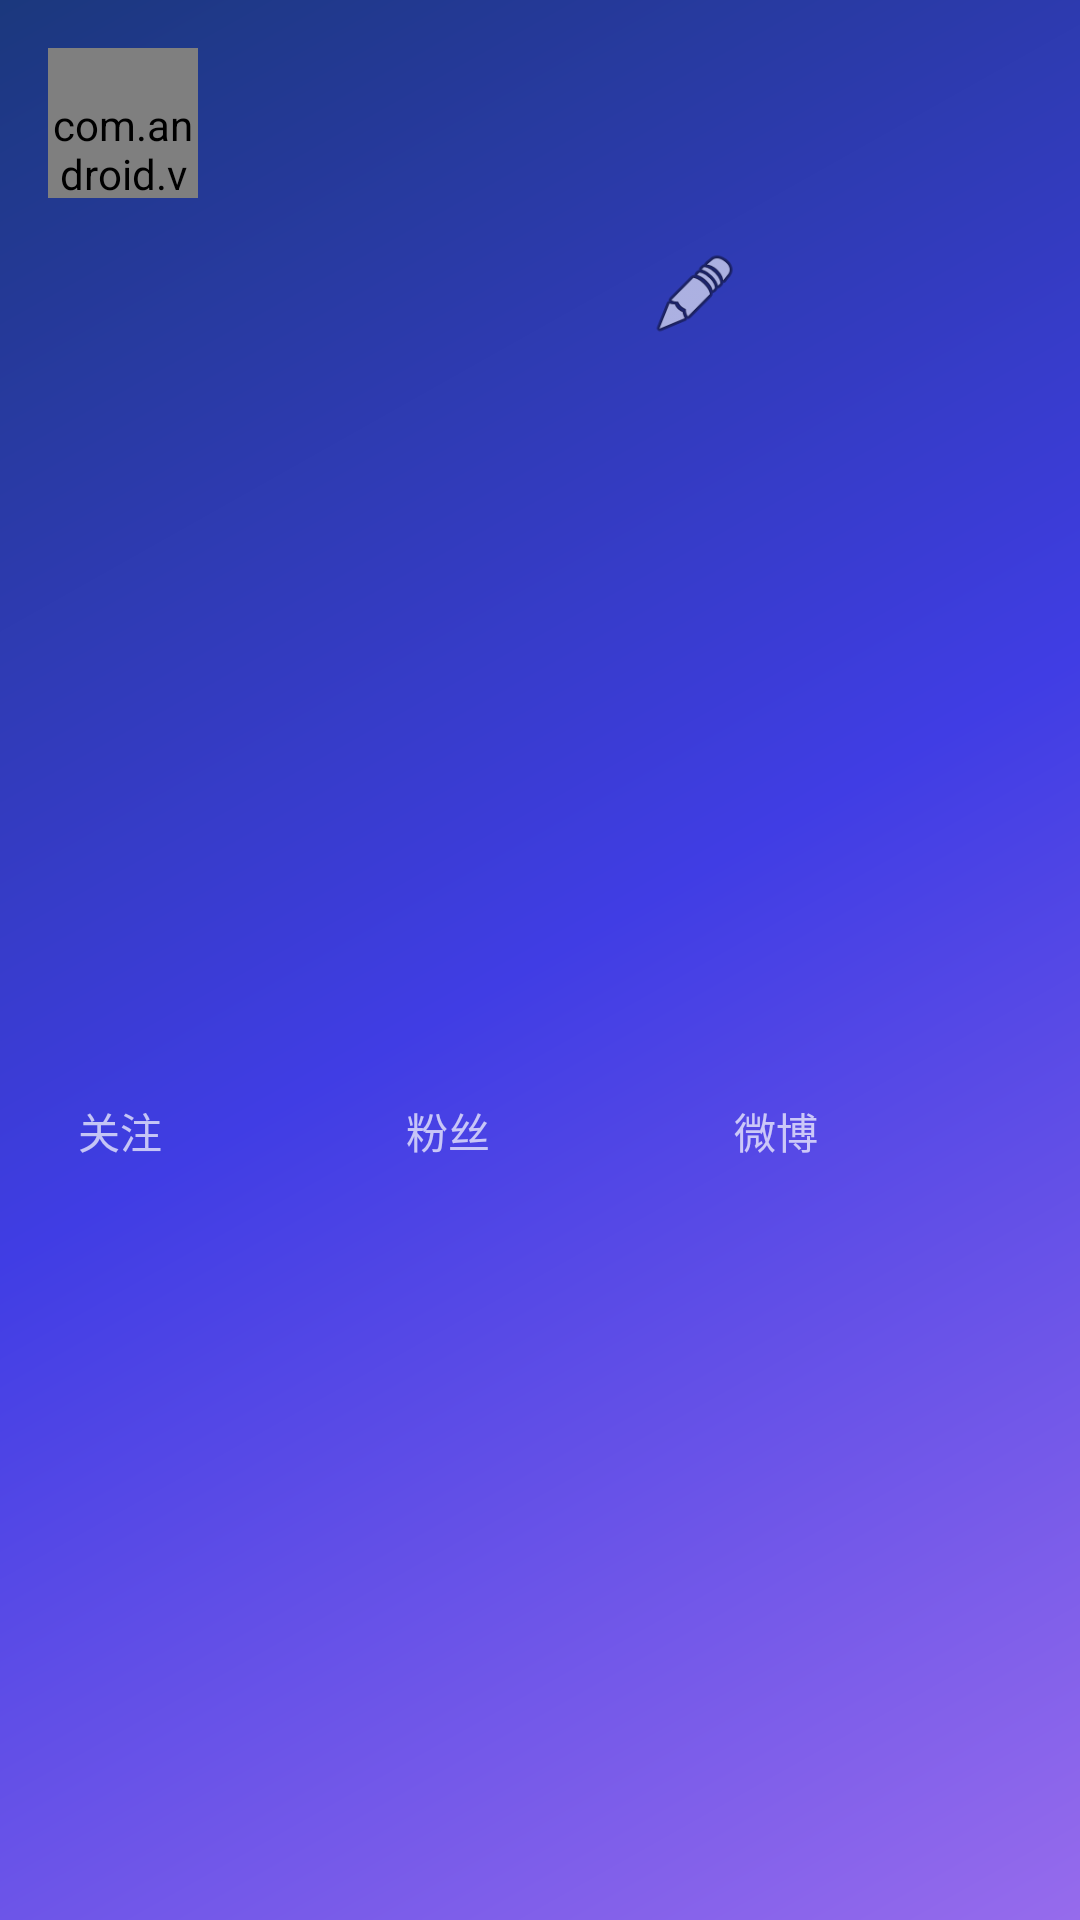

Write the Android layout XML for this screen, with the resource values it uses.
<!-- AndroidManifest.xml: application theme AppTheme -->
<!-- res/layout/nav_header_menu.xml -->
<?xml version="1.0" encoding="utf-8"?>
<LinearLayout
              xmlns:android="http://schemas.android.com/apk/res/android"
              android:id= "@+id/lin_lay"
              android:layout_width="match_parent"
              android:layout_height="@dimen/nav_header_height"
              android:background="@drawable/side_nav_bar"
              android:gravity="center"
              android:orientation="vertical"
              android:paddingBottom="@dimen/activity_vertical_margin"
              android:paddingLeft="@dimen/activity_horizontal_margin"
              android:paddingRight="@dimen/activity_horizontal_margin"
              android:paddingTop="@dimen/activity_vertical_margin"
              android:theme="@style/ThemeOverlay.AppCompat.Dark">

    <com.android.volley.toolbox.NetworkImageView
        android:id="@+id/img_menu_user"
        android:layout_width="@dimen/head_img_size"
        android:layout_height="@dimen/head_img_size"
        android:layout_gravity="center_vertical"
        android:paddingTop="@dimen/nav_header_vertical_spacing"/>

    <LinearLayout
        android:layout_width="match_parent"
        android:layout_height="wrap_content"
        android:orientation="horizontal"
        android:weightSum="1">

        <LinearLayout
            android:layout_width="wrap_content"
            android:layout_height="wrap_content"
            android:layout_weight="0.1"
            android:orientation="vertical"
            android:paddingBottom="@dimen/activity_vertical_margin"
            android:paddingRight="@dimen/activity_horizontal_margin">

            <TextView
                android:id="@+id/txt_menu_userName"
                android:layout_width="match_parent"
                android:layout_height="wrap_content"
                android:paddingLeft="@dimen/nav_header_vertical_spacing"
                android:text=""
                android:textAppearance="@style/TextAppearance.AppCompat.Body1"/>

            <TextView
                android:id="@+id/txt_menu_userIntro"
                android:layout_width="174sp"
                android:layout_height="match_parent"
                android:padding="5sp"
                android:text=""/>
        </LinearLayout>

        <ImageView
            android:id="@+id/img_user_data_edit"
            android:layout_width="30dp"
            android:layout_height="30dp"
            android:layout_gravity="center_vertical"
            android:src="@android:drawable/ic_menu_edit"/>

    </LinearLayout>

    <LinearLayout
        android:layout_width="match_parent"
        android:layout_height="match_parent"
        android:orientation="horizontal">

        <TextView
            android:id="@+id/txt_user_focus"
            android:layout_width="wrap_content"
            android:layout_height="wrap_content"
            android:layout_gravity="center_vertical"
            android:layout_weight="1"
            android:padding="10sp"
            android:text="@string/focus"/>

        <TextView
            android:id="@+id/txt_user_fans"
            android:layout_width="wrap_content"
            android:layout_height="wrap_content"
            android:layout_gravity="center_vertical"
            android:layout_weight="1"
            android:padding="10sp"
            android:text="@string/fans"/>

        <TextView
            android:id="@+id/txt_user_count"
            android:layout_width="wrap_content"
            android:layout_height="wrap_content"
            android:layout_gravity="center_vertical"
            android:layout_weight="1"
            android:padding="10sp"
            android:text="@string/weibo"/>
    </LinearLayout>

</LinearLayout>
<!-- resources referenced by this layout -->
<resources>
  <dimen name="activity_horizontal_margin">16dp</dimen>
  <dimen name="activity_vertical_margin">16dp</dimen>
  <dimen name="head_img_size">50dp</dimen>
  <dimen name="nav_header_height">240dp</dimen>
  <dimen name="nav_header_vertical_spacing">16dp</dimen>
  <!-- drawable side_nav_bar (drawable) -->
  <shape xmlns:android="http://schemas.android.com/apk/res/android"
      android:shape="rectangle" >
      <gradient
          android:startColor="#966bec"
          android:centerColor="#403de4"
          android:endColor="#1b387d"
          android:type="linear"
          android:angle="135"/>
  </shape>
  <string name="fans">粉丝</string>
  <string name="focus">关注</string>
  <string name="weibo">微博</string>
  <style name="AppTheme" parent="Theme.AppCompat.Light.NoActionBar">
          
          <item name="colorPrimary">@color/colorPrimary</item>
          <item name="colorPrimaryDark">@color/colorPrimaryDark</item>
          <item name="colorAccent">@color/colorAccent</item>
      </style>
  <color name="colorPrimary">#2196F3</color>
  <color name="colorPrimaryDark">#1976D2</color>
  <color name="colorAccent">#FF4081</color>
</resources>
